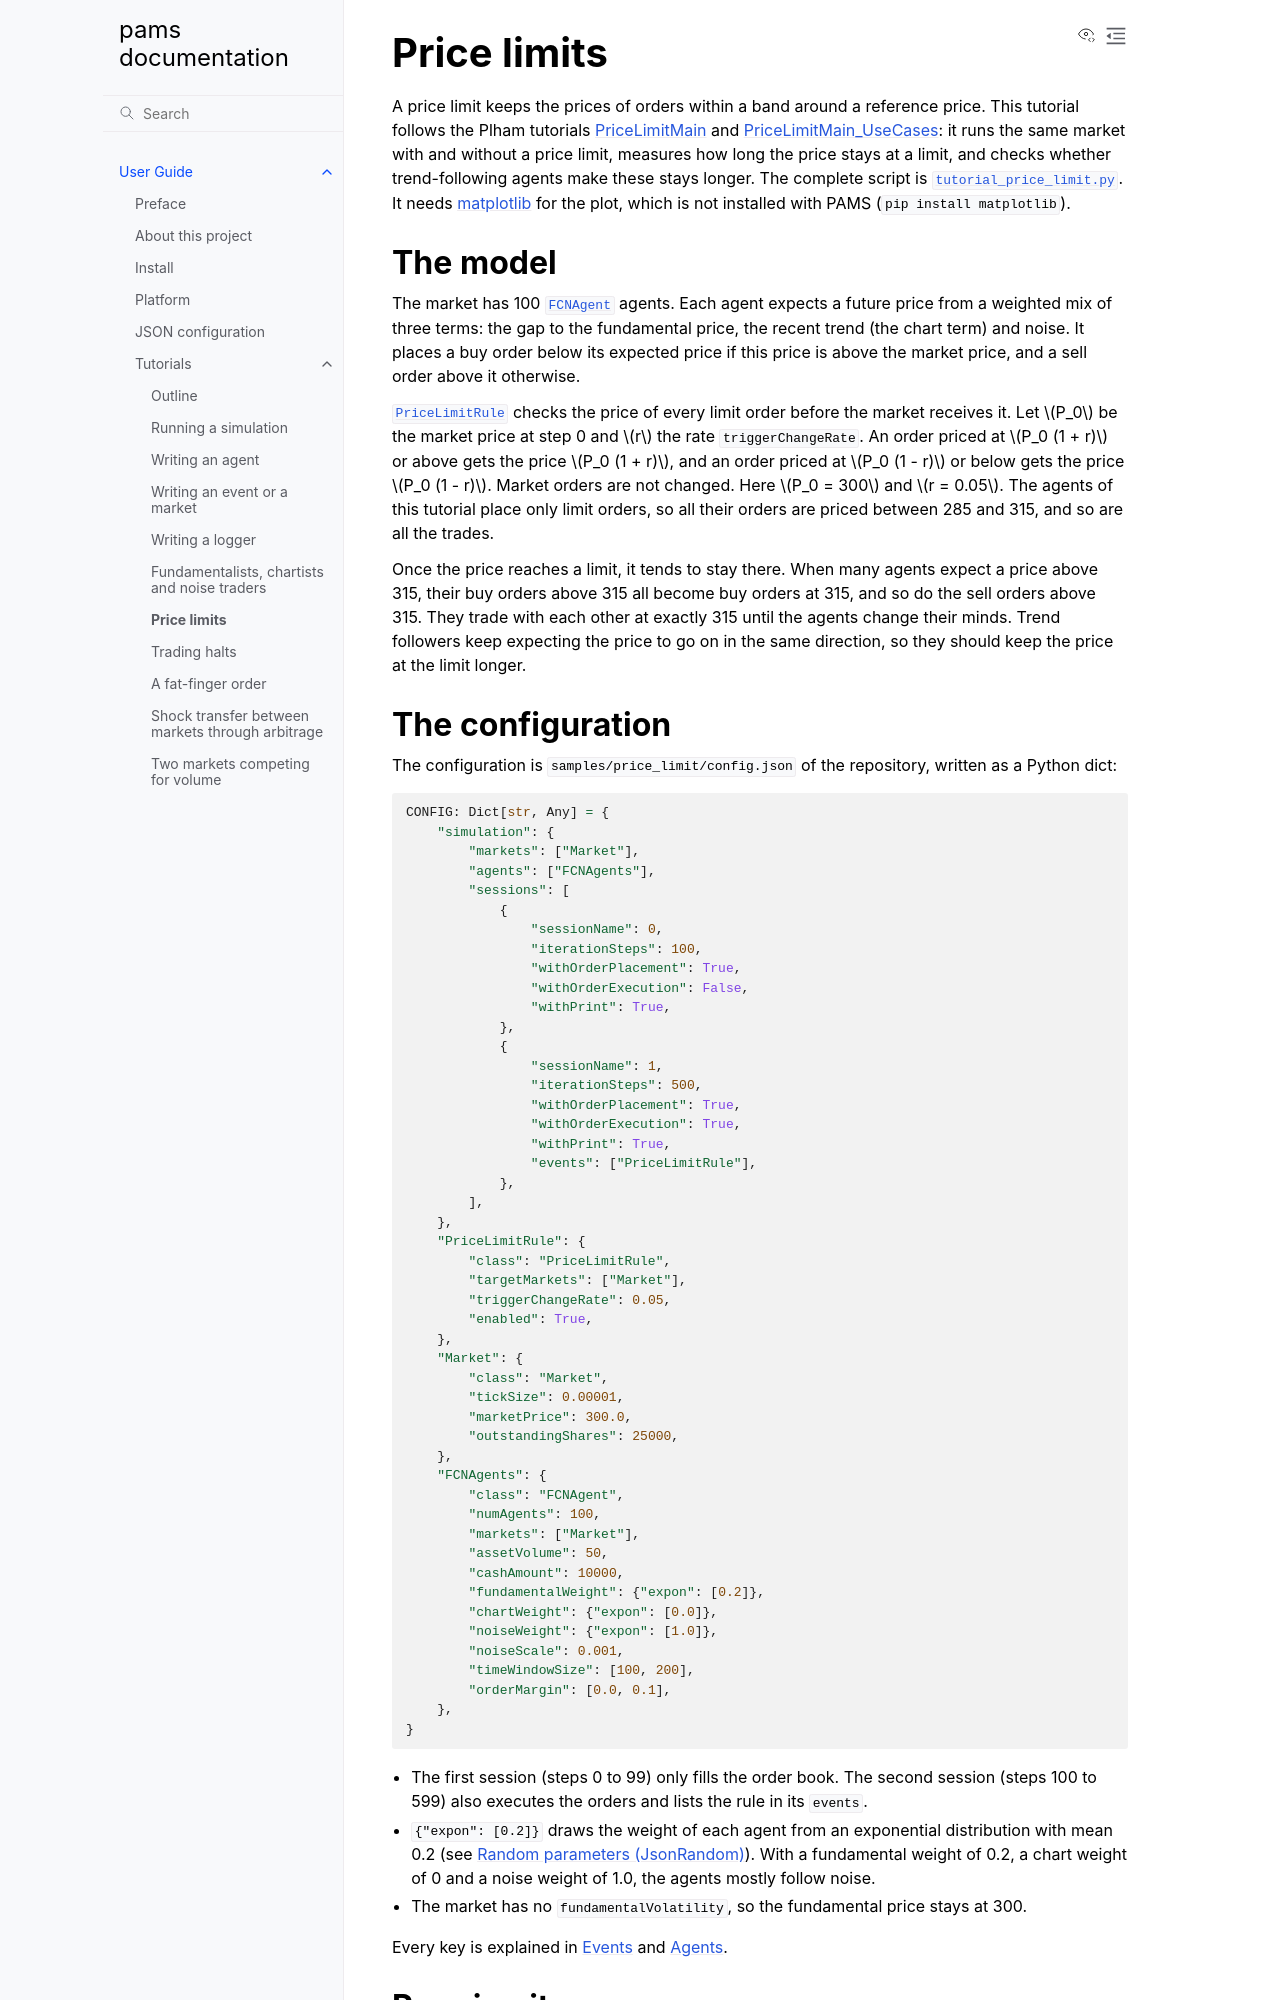

repository: masanorihirano/pams · page: en/user_guide/tutorials/price_limit.html · generator: sphinx

.. _tutorial-price-limit:

Price limits
============

A price limit keeps the prices of orders within a band around a reference price.
This tutorial follows the Plham tutorials `PriceLimitMain <https://plham.github.io/tutorial/PriceLimitMain>`__ and
`PriceLimitMain_UseCases <https://plham.github.io/tutorial/PriceLimitMain_UseCases>`__: it runs the same market
with and without a price limit, measures how long the price stays at a limit, and checks whether trend-following
agents make these stays longer.
The complete script is :download:`tutorial_price_limit.py <code/tutorial_price_limit.py>`.
It needs `matplotlib <https://matplotlib.org/>`_ for the plot, which is not installed with PAMS
(``pip install matplotlib``).


The model
---------

The market has 100 :class:`~pams.agents.FCNAgent` agents. Each agent expects a future price from a weighted mix of
three terms: the gap to the fundamental price, the recent trend (the chart term) and noise. It places a buy order
below its expected price if this price is above the market price, and a sell order above it otherwise.

:class:`~pams.events.PriceLimitRule` checks the price of every limit order before the market receives it.
Let :math:`P_0` be the market price at step 0 and :math:`r` the rate ``triggerChangeRate``. An order priced at
:math:`P_0 (1 + r)` or above gets the price :math:`P_0 (1 + r)`, and an order priced at :math:`P_0 (1 - r)` or
below gets the price :math:`P_0 (1 - r)`. Market orders are not changed. Here :math:`P_0 = 300` and
:math:`r = 0.05`. The agents of this tutorial place only limit orders, so all their orders are priced between 285
and 315, and so are all the trades.

Once the price reaches a limit, it tends to stay there. When many agents expect a price above 315, their buy
orders above 315 all become buy orders at 315, and so do the sell orders above 315. They trade with each other at
exactly 315 until the agents change their minds. Trend followers keep expecting the price to go on in the same
direction, so they should keep the price at the limit longer.


The configuration
-----------------

The configuration is ``samples/price_limit/config.json`` of the repository, written as a Python dict:

.. literalinclude:: code/tutorial_price_limit.py
   :language: python
   :start-after: # [config-start]
   :end-before: # [config-end]

- The first session (steps 0 to 99) only fills the order book. The second session (steps 100 to 599) also
  executes the orders and lists the rule in its ``events``.
- ``{"expon": [0.2]}`` draws the weight of each agent from an exponential distribution with mean 0.2 (see
  :ref:`config-jsonrandom`). With a fundamental weight of 0.2, a chart weight of 0 and a noise weight of 1.0, the
  agents mostly follow noise.
- The market has no ``fundamentalVolatility``, so the fundamental price stays at 300.

Every key is explained in :ref:`config-events` and :ref:`config-agents`.
